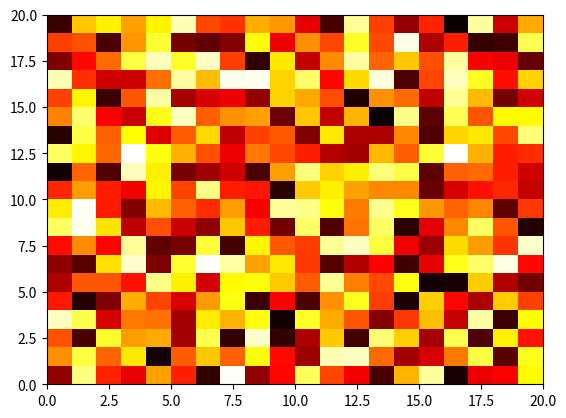

Write the Python code that produced this figure.
import matplotlib.pyplot as plt
import numpy as np
plt.figure()
plt.pcolormesh(np.random.rand(20,20),cmap='hot')
plt.show()